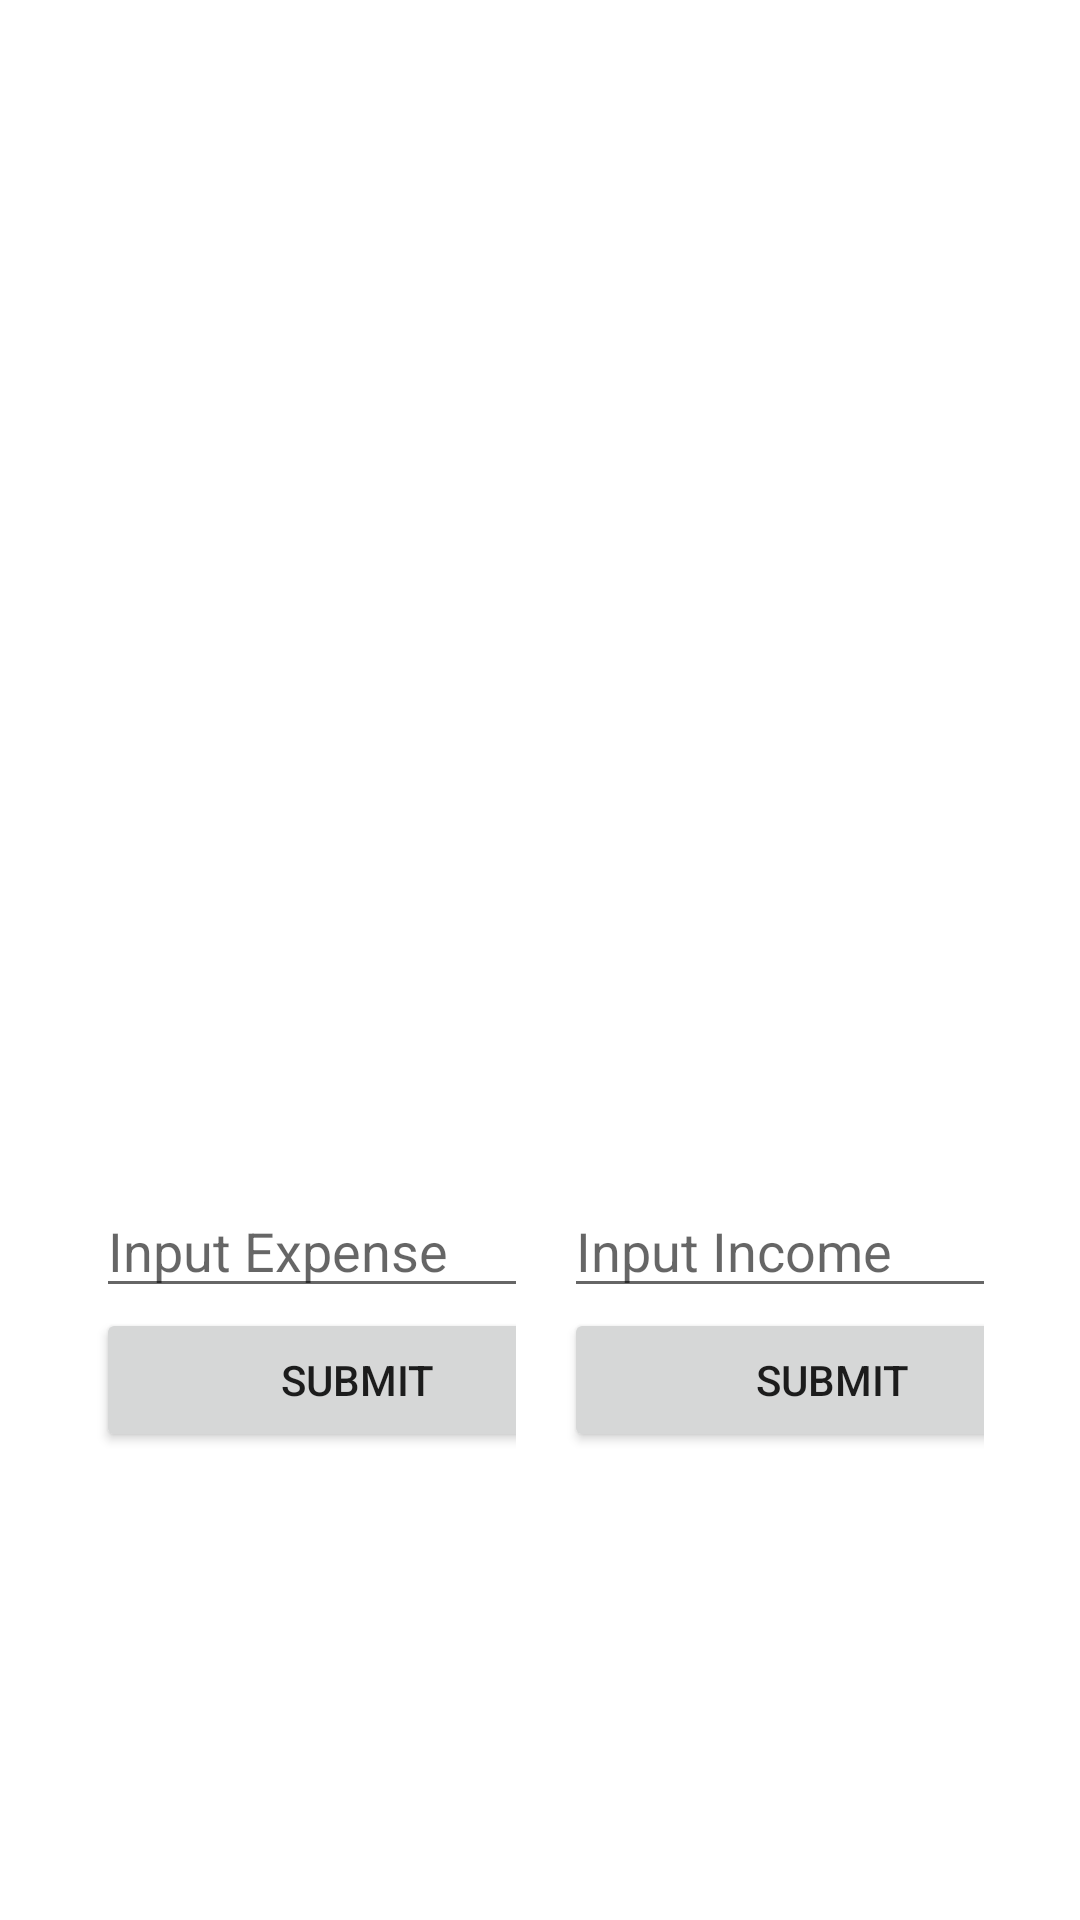

Android layout source for this screen:
<!-- AndroidManifest.xml: application theme Theme.Expensetrackerapp -->
<!-- res/layout/fragment_home.xml -->
<?xml version="1.0" encoding="utf-8"?>
<androidx.constraintlayout.widget.ConstraintLayout xmlns:android="http://schemas.android.com/apk/res/android"
    xmlns:app="http://schemas.android.com/apk/res-auto"
    xmlns:tools="http://schemas.android.com/tools"
    android:layout_width="match_parent"
    android:layout_height="match_parent"
    tools:context=".ui.home.HomeFragment">

    <LinearLayout
        android:id="@+id/linearLayout"
        android:layout_width="match_parent"
        android:layout_height="wrap_content"
        android:orientation="horizontal"
        android:padding="16dp"
        app:layout_constraintBottom_toBottomOf="parent"
        app:layout_constraintTop_toTopOf="parent"
        app:layout_constraintVertical_bias="0.73"
        tools:layout_editor_absoluteX="0dp">

        <LinearLayout
            android:layout_width="0dp"
            android:layout_height="wrap_content"
            android:layout_weight="1"
            android:orientation="vertical"
            android:paddingStart="16dp"
            android:paddingEnd="8dp">

            <EditText
                android:id="@+id/input_text1"
                android:layout_width="174dp"
                android:layout_height="wrap_content"
                android:hint="@string/input_hint1"
                android:inputType="numberDecimal" />

            <Button
                android:id="@+id/button_submit1"
                android:layout_width="174dp"
                android:layout_height="wrap_content"
                android:text="@string/button_submit_text1" />

        </LinearLayout>

        <LinearLayout
            android:layout_width="0dp"
            android:layout_height="wrap_content"
            android:layout_weight="1"
            android:orientation="vertical"
            android:paddingStart="8dp"
            android:paddingEnd="16dp">

            <EditText
                android:id="@+id/input_text2"
                android:layout_width="179dp"
                android:layout_height="wrap_content"
                android:hint="@string/input_hint2"
                android:inputType="numberDecimal" />

            <Button
                android:id="@+id/button_submit2"
                android:layout_width="179dp"
                android:layout_height="wrap_content"
                android:text="@string/button_submit_text2" />

        </LinearLayout>

    </LinearLayout>

    <ImageView
        android:layout_width="136dp"
        android:layout_height="160dp"
        android:contentDescription="@string/money_icon_description"
        android:src="@drawable/baseline_attach_money_24"
        app:layout_constraintBottom_toTopOf="@+id/linearLayout"
        app:layout_constraintEnd_toEndOf="parent"
        app:layout_constraintStart_toStartOf="parent"
        app:layout_constraintTop_toTopOf="parent"
        app:layout_constraintVertical_bias="0.78" />


</androidx.constraintlayout.widget.ConstraintLayout>
<!-- resources referenced by this layout -->
<resources>
  <string name="button_submit_text1">Submit</string>
  <string name="button_submit_text2">Submit</string>
  <string name="input_hint1">Input Expense</string>
  <string name="input_hint2">Input Income</string>
  <string name="money_icon_description">Money Icon </string>
  <style name="Theme.Expensetrackerapp" parent="Theme.MaterialComponents.DayNight.NoActionBar">
          
          <item name="colorPrimary">@color/purple_500</item>
          <item name="colorPrimaryVariant">@color/purple_700</item>
          <item name="colorOnPrimary">@color/white</item>
          
          <item name="colorSecondary">@color/teal_200</item>
          <item name="colorSecondaryVariant">@color/teal_700</item>
          <item name="colorOnSecondary">@color/black</item>
          
          <item name="android:statusBarColor">?attr/colorPrimaryVariant</item>
          
      </style>
  <!-- not gathered from this repository: default colours our renderer supplied (Android Studio template values) -->
  <color name="purple_500">#FF6200EE</color>
  <color name="purple_700">#FF3700B3</color>
  <color name="teal_200">#FF03DAC5</color>
  <color name="teal_700">#FF018786</color>
  <color name="black">#FF000000</color>
  <color name="white">#FFFFFFFF</color>
</resources>
